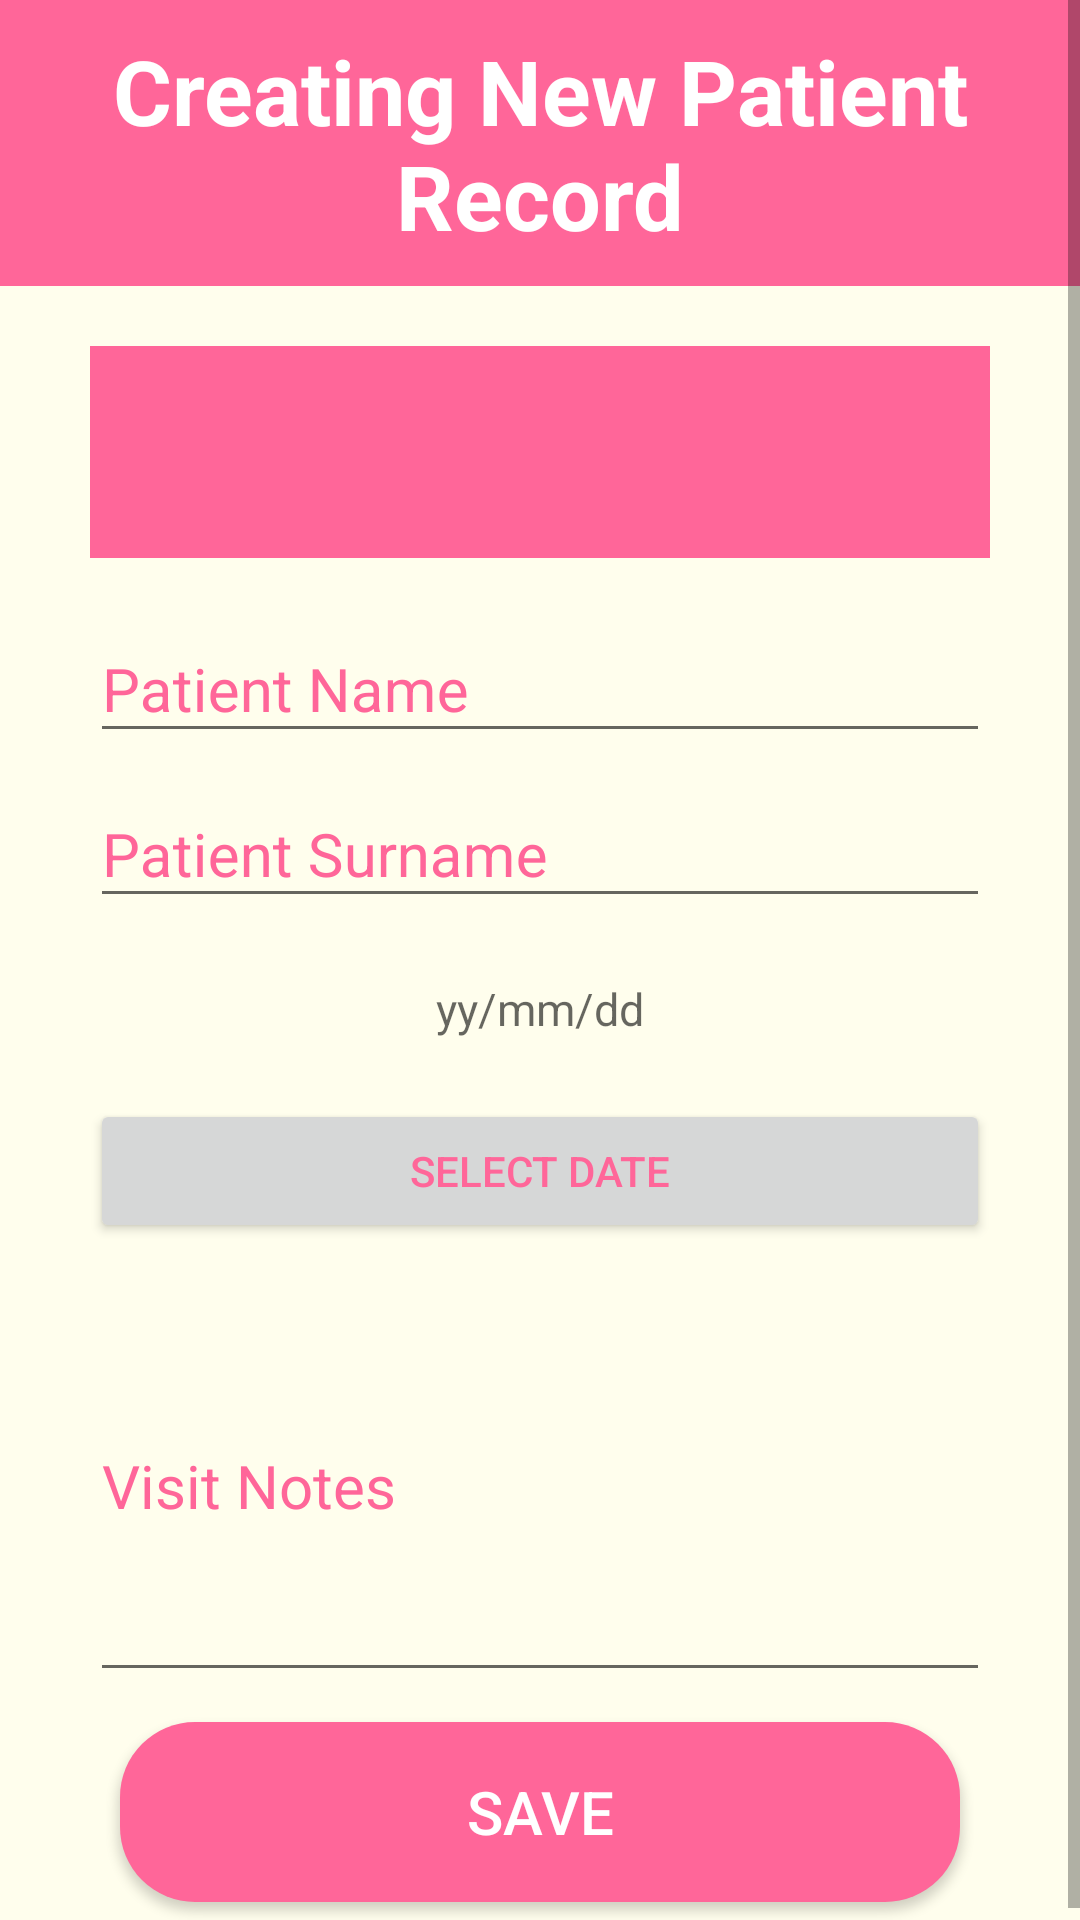

Here is an Android app screen rendered from its layout file. Give the layout XML and the strings, colors and styles it references.
<!-- AndroidManifest.xml: application theme Theme.AppCompat.Light.NoActionBar -->
<!-- res/layout/activity_medical__pract__patient__record.xml -->
<?xml version="1.0" encoding="utf-8"?>
<ScrollView xmlns:android="http://schemas.android.com/apk/res/android"
    xmlns:app="http://schemas.android.com/apk/res-auto"
    xmlns:tools="http://schemas.android.com/tools"
    android:layout_width="match_parent"
    android:layout_height="match_parent"
    android:fillViewport="true">

    <LinearLayout
        android:layout_width="match_parent"
        android:background="@color/background"
        android:orientation="vertical"
        android:layout_height="match_parent"
        tools:context=".Medical_Pract_Patient_Record">

        <TextView
            android:id="@+id/patientRecordTextView"
            android:layout_width="match_parent"
            android:layout_height="wrap_content"
            android:background="@color/colorAccent"
            android:padding="10dp"
            android:layout_marginBottom="10dp"
            android:text="Creating New Patient Record"
            android:textAlignment="center"
            android:textColor="#FFFFFF"
            android:textSize="30sp"
            android:textStyle="bold" />


    <LinearLayout
        android:layout_width="match_parent"
        android:layout_height="wrap_content"
        android:background="@color/background"
        android:orientation="vertical"
        android:paddingHorizontal="30dp"
        tools:context=".Medical_Pract_Patient_Record">



        <TextView
            android:id="@+id/MedicalPractitionerDetailsTextView"
            android:layout_width="match_parent"
            android:layout_height="wrap_content"
            android:layout_marginVertical="10dp"
            android:background="@color/colorAccent"
            android:textColor="#FFFFFF"
            android:textStyle="bold"
            android:inputType="textMultiLine"
            android:lines="4"
            android:textSize="20sp"
            android:padding="10dp"
            android:minLines="2"
            android:gravity="top|left"
            android:scrollbars="vertical" />


        <com.google.android.material.textfield.TextInputLayout
            android:layout_width="match_parent"
            android:layout_height="wrap_content"
            android:focusable="true"
            android:focusableInTouchMode="true"
            android:textColorHint="@color/colorAccent">

            <EditText
                android:id="@+id/txtPatient_name"
                android:layout_width="match_parent"
                android:layout_height="wrap_content"
                android:ems="10"
                android:hint="Patient Name"
                android:inputType="text"
                android:textSize="20sp" />
        </com.google.android.material.textfield.TextInputLayout>

        <com.google.android.material.textfield.TextInputLayout
            android:layout_width="match_parent"
            android:layout_height="wrap_content"
            android:focusable="true"
            android:focusableInTouchMode="true"
            android:textColorHint="@color/colorAccent">

            <EditText
                android:id="@+id/patient_surname"
                android:layout_width="match_parent"
                android:layout_height="wrap_content"
                android:ems="10"
                android:hint="Patient Surname"
                android:inputType="text"
                android:textSize="20sp" />
        </com.google.android.material.textfield.TextInputLayout>


        <TextView
            android:id="@+id/datetextView"
            android:layout_width="match_parent"
            android:layout_height="wrap_content"
            android:layout_marginVertical="10dp"
            android:hint="yy/mm/dd"
            android:padding="10dp"
            android:textAlignment="center"
            android:textColor="@color/colorAccent"
            android:textSize="15sp" />

        <Button
            android:id="@+id/date_button"
            android:layout_width="match_parent"
            android:layout_height="wrap_content"
            android:layout_centerHorizontal="true"
            android:layout_centerVertical="true"
            android:text="Select Date"
            android:textColor="@color/colorAccent" />

        <com.google.android.material.textfield.TextInputLayout
            android:layout_width="match_parent"
            android:layout_height="wrap_content"
            android:focusable="true"
            android:focusableInTouchMode="true"
            android:textColorHint="@color/colorAccent">

            <EditText
                android:id="@+id/visit_notes"
                android:layout_width="match_parent"
                android:layout_height="wrap_content"
                android:inputType="textMultiLine"
                android:ems="10"
                android:lines="5"
                android:hint="Visit Notes"
                android:textSize="20sp"
                android:layout_alignParentLeft="true"
                android:layout_alignParentStart="true" />
        </com.google.android.material.textfield.TextInputLayout>


        <Button
            android:id="@+id/btn_save"
            android:layout_width="match_parent"
            android:layout_height="60dp"
            android:layout_margin="10dp"
            android:background="@drawable/button_rounded"
            android:text="Save"
            android:textColor="#ffffff"
            android:textSize="20sp" />

        <ProgressBar
            android:id="@+id/progressBar"
            android:layout_width="wrap_content"
            android:layout_height="wrap_content"
            android:layout_gravity="center_horizontal"
            android:layout_marginTop="5dp"
            android:visibility="gone" />

    </LinearLayout>
    </LinearLayout>
</ScrollView>
<!-- resources referenced by this layout -->
<resources>
  <color name="background">#FFFEED</color>
  <color name="colorAccent">#FF6699</color>
  <!-- drawable button_rounded (drawable) -->
  <?xml version="1.0" encoding="utf-8"?>
  <shape xmlns:android="http://schemas.android.com/apk/res/android">
      android:shape="rectangle">
      <solid android:color="@color/colorAccent" />
      <corners android:radius="25dp" />
  </shape>
</resources>
